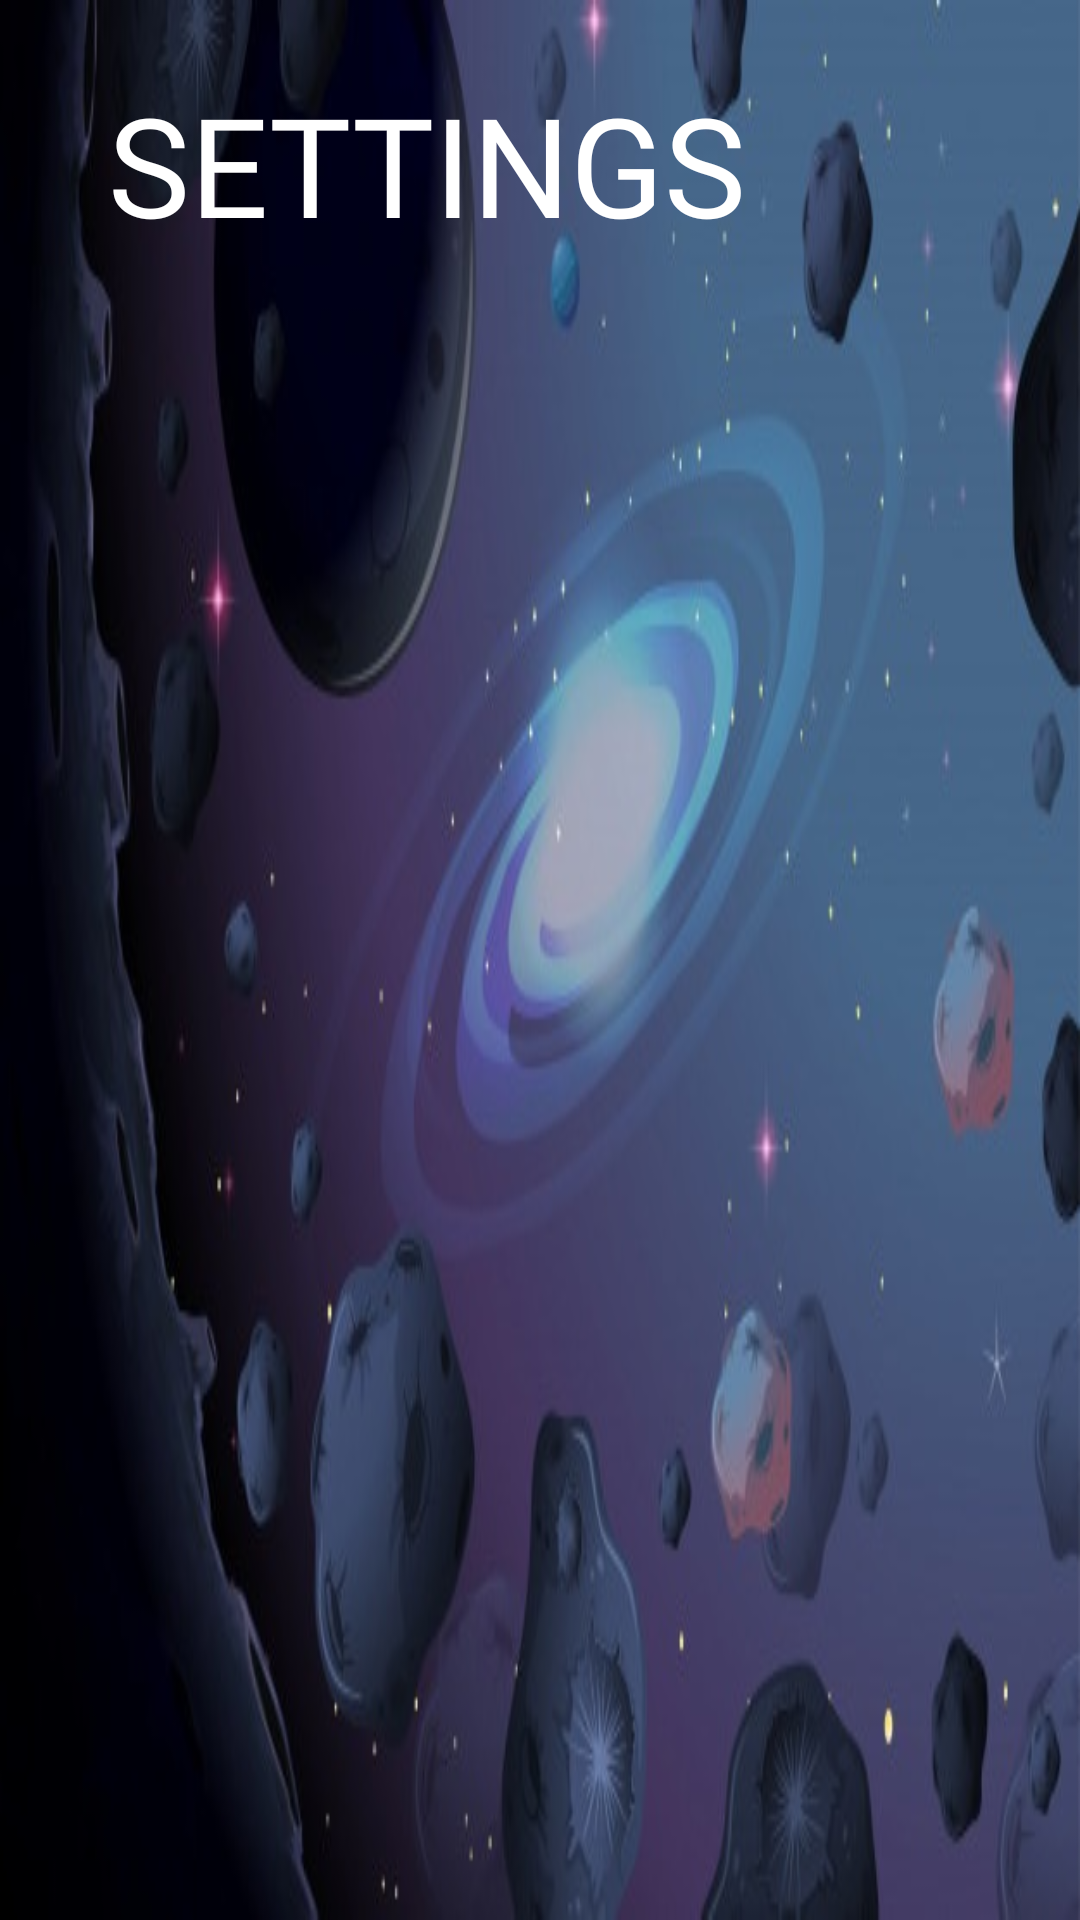

Produce the Android XML layout that renders to this screen, including the resource entries it uses.
<!-- AndroidManifest.xml: application theme AppTheme -->
<!-- res/layout/activity_options.xml -->
<?xml version="1.0" encoding="utf-8"?>
<androidx.constraintlayout.widget.ConstraintLayout xmlns:android="http://schemas.android.com/apk/res/android"
    xmlns:app="http://schemas.android.com/apk/res-auto"
    xmlns:tools="http://schemas.android.com/tools"
    android:layout_width="match_parent"
    android:layout_height="match_parent"
    tools:context=".ui.Options"
    android:background="@drawable/asteroidspace">

    <TextView
        android:id="@+id/boardSizeTxtView"
        android:layout_width="wrap_content"
        android:layout_height="wrap_content"
        android:layout_marginStart="36dp"
        android:layout_marginLeft="36dp"
        android:layout_marginTop="24dp"
        android:fontFamily="@font/alfa_slab_one"
        android:text="@string/settings"
        android:textColor="#FFFFFF"
        android:textSize="46sp"
        app:layout_constraintStart_toStartOf="parent"
        app:layout_constraintTop_toTopOf="parent" />

    <Button
        android:id="@+id/erasebtn"
        android:layout_width="214dp"
        android:layout_height="76dp"
        android:layout_marginStart="460dp"
        android:layout_marginLeft="460dp"
        android:layout_marginBottom="32dp"
        android:background="#84CDD6"
        android:fontFamily="sans-serif"
        android:text="@string/erase_times_played"
        android:textColor="#3F51B5"
        android:textSize="15sp"
        android:textStyle="bold"
        app:layout_constraintBottom_toBottomOf="parent"
        app:layout_constraintStart_toStartOf="parent" />

    <Button
        android:id="@+id/btnNumAsteroids"
        android:layout_width="214dp"
        android:layout_height="76dp"
        android:layout_marginStart="460dp"
        android:layout_marginLeft="460dp"
        android:layout_marginBottom="136dp"
        android:background="#84CDD6"
        android:fontFamily="sans-serif"
        android:text="@string/choose_asteroids"
        android:textColor="#3F51B5"
        android:textSize="15sp"
        android:textStyle="bold"
        app:layout_constraintBottom_toBottomOf="parent"
        app:layout_constraintStart_toStartOf="parent" />

    <Button
        android:id="@+id/btnBoardSize"
        android:layout_width="214dp"
        android:layout_height="76dp"
        android:layout_marginStart="460dp"
        android:layout_marginLeft="460dp"
        android:layout_marginBottom="236dp"
        android:background="#84CDD6"
        android:fontFamily="sans-serif"
        android:text="@string/choose_board_size"
        android:textColor="#3F51B5"
        android:textSize="15sp"
        android:textStyle="bold"
        app:layout_constraintBottom_toBottomOf="parent"
        app:layout_constraintStart_toStartOf="parent" />

</androidx.constraintlayout.widget.ConstraintLayout>
<!-- resources referenced by this layout -->
<resources>
  <!-- drawable asteroidspace: jpg bitmap (drawable, 39091 bytes) -->
  <string name="choose_asteroids">Choose Asteroids</string>
  <string name="choose_board_size">Choose Board Size</string>
  <string name="erase_times_played">Erase times played</string>
  <string name="settings">SETTINGS</string>
  <style name="AppTheme" parent="Theme.AppCompat.Light.NoActionBar">
          
          <item name="colorPrimary">@color/colorPrimary</item>
          <item name="colorPrimaryDark">@color/colorPrimaryDark</item>
          <item name="colorAccent">@color/colorAccent</item>
  
      </style>
  <!-- not gathered from this repository: default colours our renderer supplied (Android Studio template values) -->
  <color name="colorPrimary">#FF6200EE</color>
  <color name="colorPrimaryDark">#FF3700B3</color>
  <color name="colorAccent">#FF03DAC5</color>
</resources>
